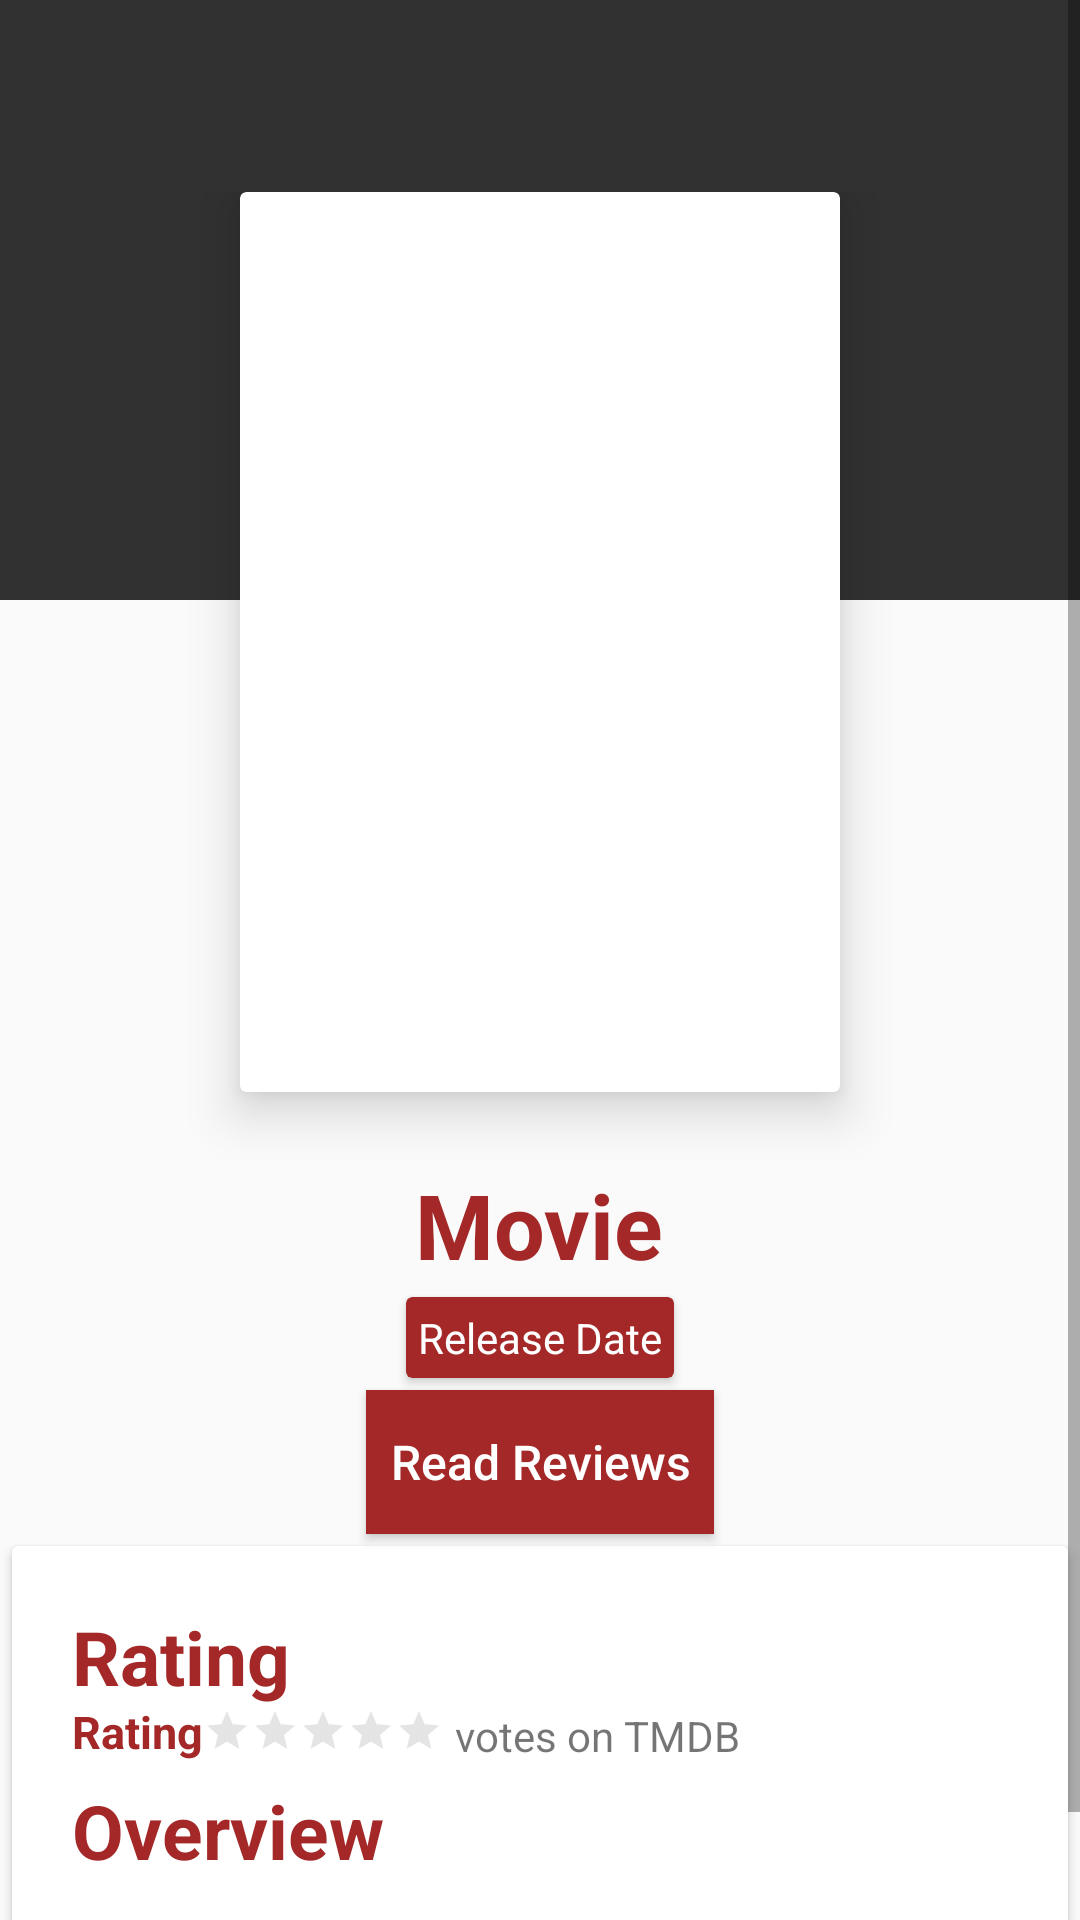

This screen was rendered from an Android layout file. Write that file and the resources it references.
<!-- AndroidManifest.xml: activity theme AppTheme.NoActionBar -->
<!-- res/layout/activity_detail.xml -->
<?xml version="1.0" encoding="utf-8"?>
<ScrollView xmlns:android="http://schemas.android.com/apk/res/android"
    xmlns:app="http://schemas.android.com/apk/res-auto"
    xmlns:tools="http://schemas.android.com/tools"
    android:layout_width="match_parent"
    android:layout_height="match_parent"
    tools:mContext="nacoda.android.com.popularmovies.DetailActivity">

    <RelativeLayout
        android:layout_width="match_parent"
        android:layout_height="wrap_content">

        <include layout="@layout/movie_detail_top" />

    </RelativeLayout>


</ScrollView>
<!-- res/layout/movie_detail_top.xml (included above) -->
<?xml version="1.0" encoding="utf-8"?>
<RelativeLayout xmlns:android="http://schemas.android.com/apk/res/android"
    xmlns:app="http://schemas.android.com/apk/res-auto"
    android:layout_width="match_parent"
    android:layout_height="match_parent"
    android:orientation="vertical">

    <ImageView
        android:id="@+id/ivBackdrop"
        android:layout_width="match_parent"
        android:layout_height="@dimen/backdropHeight" />

    <RelativeLayout
        android:layout_width="match_parent"
        android:layout_height="@dimen/backdropHeight"
        android:alpha="0.8"
        android:background="@color/colorBlack">

        <ImageView
            android:id="@+id/ivFavorite"
            android:layout_width="50dp"
            android:layout_height="50dp"
            android:layout_alignParentRight="true"
            android:layout_margin="@dimen/dimen_8"
            android:onClick="addData"
            android:padding="5dp"
            android:src="@drawable/favorites_off" />

        <ImageView
            android:id="@+id/ivUnfavorite"
            android:layout_width="50dp"
            android:layout_height="50dp"
            android:layout_alignParentRight="true"
            android:layout_margin="@dimen/dimen_8"
            android:onClick="deleteData"
            android:visibility="gone"
            android:padding="5dp"
            android:src="@drawable/favorites_on" />
    </RelativeLayout>

    <RelativeLayout
        android:layout_width="wrap_content"
        android:layout_height="wrap_content"
        android:layout_centerHorizontal="true"
        android:layout_marginTop="@dimen/dimen_64">

        <android.support.v7.widget.CardView
            android:id="@+id/cvMovies"
            android:layout_width="wrap_content"
            android:layout_height="wrap_content"
            android:layout_centerHorizontal="true"
            app:cardElevation="@dimen/cardElevation">

            <ImageView
                android:id="@+id/ivPoster"
                android:layout_width="@dimen/posterLargeWidth"
                android:layout_height="@dimen/posterLargeHeight" />
        </android.support.v7.widget.CardView>


        <TextView
            android:id="@+id/tvTitle"
            android:layout_width="wrap_content"
            android:layout_height="wrap_content"
            android:layout_below="@id/cvMovies"
            android:layout_centerHorizontal="true"
            android:layout_marginLeft="@dimen/dimen_24"
            android:layout_marginTop="@dimen/dimen_24"
            android:text="@string/movie_string"
            android:textAlignment="center"
            android:textColor="@color/colorPrimary"
            android:textSize="@dimen/textSizeTitle"
            android:textStyle="bold" />

        <android.support.v7.widget.CardView
            android:id="@+id/cvReleaseDate"
            android:layout_width="wrap_content"
            android:layout_height="wrap_content"
            android:layout_below="@id/tvTitle"
            android:layout_centerHorizontal="true"
            android:layout_marginLeft="@dimen/dimen_24"
            android:layout_marginTop="@dimen/dimen_4"
            app:cardBackgroundColor="@color/colorPrimary">

            <TextView
                android:id="@+id/tvReleaseDate"
                android:layout_width="wrap_content"
                android:layout_height="wrap_content"
                android:layout_margin="@dimen/dimen_4"
                android:text="@string/release_date_string"
                android:textAlignment="center"
                android:textColor="@color/colorWhite"
                android:textSize="@dimen/textSizeReleaseDate" />
        </android.support.v7.widget.CardView>

        <Button
            android:id="@+id/btnReviews"
            android:layout_width="wrap_content"
            android:layout_height="wrap_content"
            android:layout_below="@id/cvReleaseDate"
            android:layout_centerHorizontal="true"
            android:layout_marginTop="@dimen/dimen_4"
            android:background="@color/colorPrimary"
            android:onClick="watchTrailersIntent"
            android:paddingLeft="@dimen/dimen_8"
            android:paddingRight="@dimen/dimen_8"
            android:text="@string/read_reviews"
            android:textAllCaps="false"
            android:textColor="@color/colorWhite"
            android:textSize="@dimen/textSizeTrailersButton" />

        <FrameLayout
            android:layout_width="wrap_content"
            android:layout_height="wrap_content"
            android:layout_below="@id/btnReviews">

            <include layout="@layout/movie_detail_bottom" />
        </FrameLayout>


    </RelativeLayout>

</RelativeLayout>
<!-- res/layout/movie_detail_bottom.xml (included above) -->
<?xml version="1.0" encoding="utf-8"?>
<RelativeLayout xmlns:android="http://schemas.android.com/apk/res/android"
    android:layout_width="match_parent"
    android:layout_height="match_parent"
    android:orientation="vertical">

    <android.support.v7.widget.CardView
        android:id="@+id/cardRatingOverview"
        android:layout_width="match_parent"
        android:layout_height="wrap_content"
        android:layout_margin="4dp"
        android:layout_marginTop="8dp">

        <LinearLayout
            android:layout_width="match_parent"
            android:layout_height="match_parent"
            android:layout_margin="20dp"
            android:orientation="vertical">

            <TextView
                android:layout_width="wrap_content"
                android:layout_height="wrap_content"
                android:text="@string/rating_string"
                android:textColor="@color/colorPrimary"
                android:textSize="@dimen/textSizeSubTitle"
                android:textStyle="bold" />

            <LinearLayout
                android:layout_width="wrap_content"
                android:layout_height="wrap_content"
                android:orientation="horizontal">

                <TextView
                    android:id="@+id/tvRating"
                    android:layout_width="wrap_content"
                    android:layout_height="wrap_content"
                    android:layout_gravity="center_vertical"
                    android:layout_marginBottom="4dp"
                    android:text="@string/rating_string"
                    android:textColor="@color/colorPrimary"
                    android:textSize="15sp"
                    android:textStyle="bold" />

                <RatingBar
                    android:id="@+id/rbMovie"
                    style="?android:attr/ratingBarStyleSmall"
                    android:layout_width="wrap_content"
                    android:layout_height="wrap_content"
                    android:isIndicator="true"
                    android:numStars="5"
                    android:stepSize="0.1"
                    android:theme="@style/RatingBar" />

                <TextView
                    android:id="@+id/tvVotes"
                    android:layout_width="wrap_content"
                    android:layout_height="wrap_content"
                    android:layout_marginLeft="4dp"
                    android:text="@string/number_of_votes" />
            </LinearLayout>


            <TextView
                android:layout_width="wrap_content"
                android:layout_height="wrap_content"
                android:text="@string/overview_string"
                android:textColor="@color/colorPrimary"
                android:textSize="@dimen/textSizeSubTitle"
                android:textStyle="bold" />

            <TextView
                android:id="@+id/tvOverview"
                android:layout_width="wrap_content"
                android:layout_height="wrap_content" />
        </LinearLayout>


    </android.support.v7.widget.CardView>

    <android.support.v7.widget.RecyclerView
        android:id="@+id/rvReviews"
        android:layout_below="@id/cardRatingOverview"
        android:layout_width="match_parent"
        android:layout_height="match_parent"
        android:layout_margin="@dimen/dimen_4"
        android:layout_marginTop="@dimen/dimen_8" />


</RelativeLayout>
<!-- resources referenced by this layout -->
<resources>
  <color name="colorBlack">#000</color>
  <color name="colorPrimary">#a42828</color>
  <color name="colorWhite">#fff</color>
  <dimen name="backdropHeight">200dp</dimen>
  <dimen name="cardElevation">10dp</dimen>
  <dimen name="dimen_24">24dp</dimen>
  <dimen name="dimen_4">4dp</dimen>
  <dimen name="dimen_64">64dp</dimen>
  <dimen name="dimen_8">8dp</dimen>
  <dimen name="posterLargeHeight">300dp</dimen>
  <dimen name="posterLargeWidth">200dp</dimen>
  <dimen name="textSizeReleaseDate">14sp</dimen>
  <dimen name="textSizeSubTitle">25sp</dimen>
  <dimen name="textSizeTitle">30sp</dimen>
  <dimen name="textSizeTrailersButton">16sp</dimen>
  <string name="movie_string">Movie</string>
  <string name="number_of_votes">votes on TMDB</string>
  <string name="overview_string">Overview</string>
  <string name="rating_string">Rating</string>
  <string name="read_reviews">Read Reviews</string>
  <string name="release_date_string">Release Date</string>
  <style name="RatingBar" parent="Theme.AppCompat">
          <item name="colorControlNormal">@color/colorGray</item>
          <item name="colorControlActivated">#f1eb3d</item>
      </style>
  <style name="AppTheme.NoActionBar">
          <item name="windowActionBar">false</item>
          <item name="windowNoTitle">true</item>
      </style>
  <color name="colorGray">#a7a7a7</color>
</resources>
